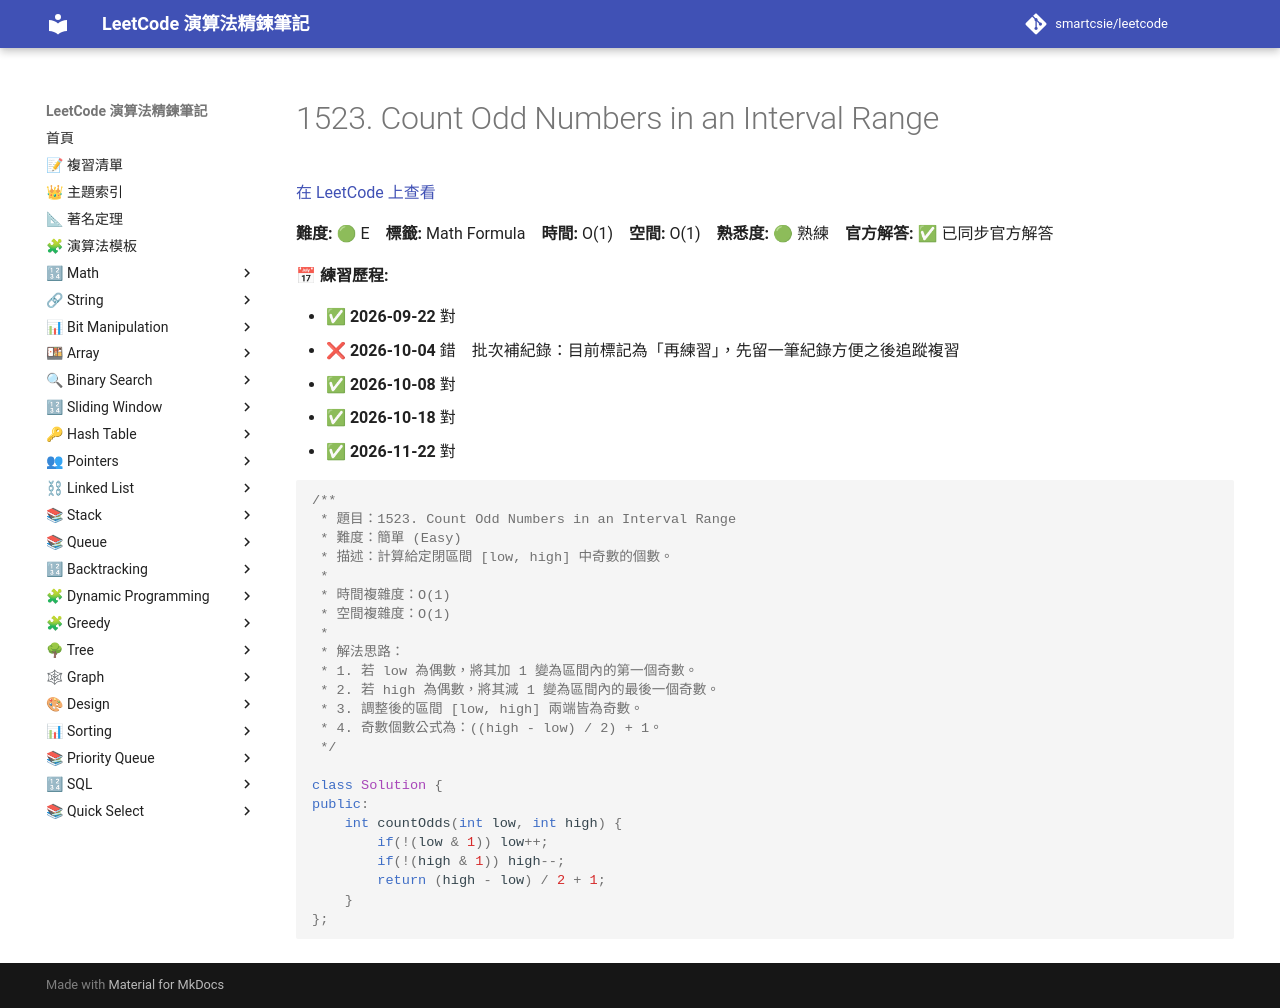

repository: smartcsie/leetcode · page: problems/1523/index.html · generator: mkdocs

# 1523. Count Odd Numbers in an Interval Range

[在 LeetCode 上查看](https://leetcode.com/problems/count-odd-numbers-in-an-interval-range/)

**難度:** 🟢 E　**標籤:** Math Formula　**時間:** O(1)　**空間:** O(1)　**熟悉度:** 🟢 熟練　**官方解答:** ✅ 已同步官方解答

**📅 練習歷程:**

- ✅ **2026-09-22** 對
- ❌ **2026-10-04** 錯　批次補紀錄：目前標記為「再練習」，先留一筆紀錄方便之後追蹤複習
- ✅ **2026-10-08** 對
- ✅ **2026-10-18** 對
- ✅ **2026-11-22** 對

```cpp
/**
 * 題目：1523. Count Odd Numbers in an Interval Range
 * 難度：簡單 (Easy)
 * 描述：計算給定閉區間 [low, high] 中奇數的個數。
 *
 * 時間複雜度：O(1)
 * 空間複雜度：O(1)
 *
 * 解法思路：
 * 1. 若 low 為偶數，將其加 1 變為區間內的第一個奇數。
 * 2. 若 high 為偶數，將其減 1 變為區間內的最後一個奇數。
 * 3. 調整後的區間 [low, high] 兩端皆為奇數。
 * 4. 奇數個數公式為：((high - low) / 2) + 1。
 */

class Solution {
public:
    int countOdds(int low, int high) {
        if(!(low & 1)) low++;
        if(!(high & 1)) high--;
        return (high - low) / 2 + 1;
    }
};
```
